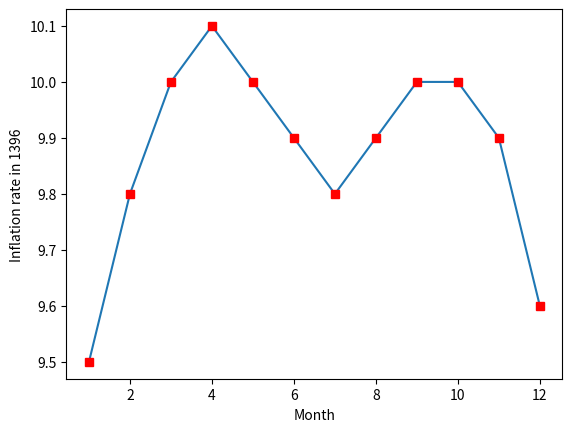

Recreate this plot in Python.
import numpy as np
from matplotlib import pyplot as plt


# Inflation rate in 1396 in the order of Jalali months
inflation_rates = np.array([9.5, 9.8, 10,
                            10.1, 10, 9.9,
                            9.8, 9.9, 10,
                            10, 9.9, 9.6])

plt.plot(np.arange(1, len(inflation_rates) + 1), inflation_rates)
plt.plot(np.arange(1, len(inflation_rates) + 1), inflation_rates, 'rs')
plt.xlabel('Month')
plt.ylabel('Inflation rate in 1396')
plt.show()
